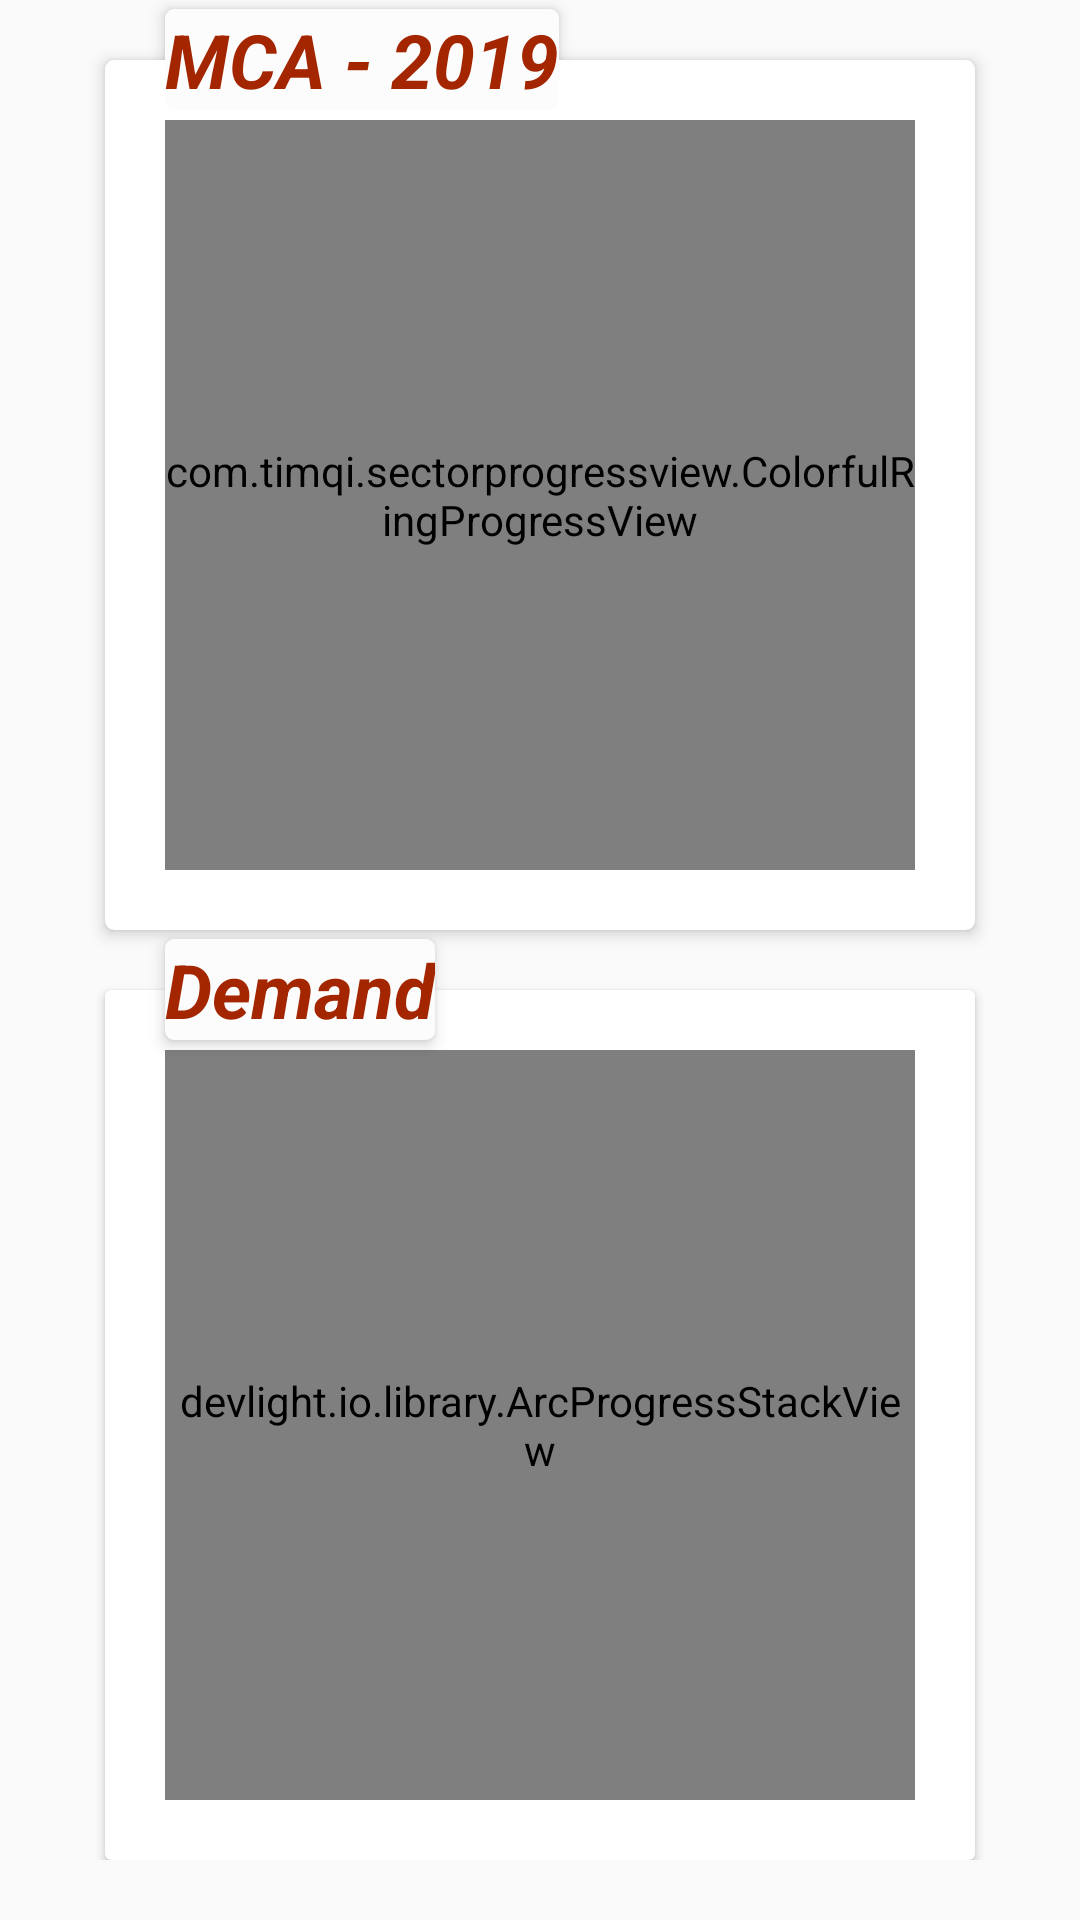

This screen was rendered from an Android layout file. Write that file and the resources it references.
<!-- AndroidManifest.xml: application theme AppTheme -->
<!-- res/layout/fragment_progress.xml -->
<?xml version="1.0" encoding="utf-8"?>
<FrameLayout xmlns:android="http://schemas.android.com/apk/res/android"
    xmlns:app="http://schemas.android.com/apk/res-auto"
    xmlns:tools="http://schemas.android.com/tools"
    android:layout_width="match_parent"
    android:layout_height="match_parent"
    tools:context=".ProgressFragment">

    <ScrollView
        android:layout_width="match_parent"
        android:layout_height="wrap_content">


    <android.support.constraint.ConstraintLayout
        android:layout_width="match_parent"
        android:layout_height="match_parent">

        <android.support.v7.widget.CardView
            android:id="@+id/crd_progress"
            android:layout_width="wrap_content"
            android:layout_height="wrap_content"
            android:layout_marginTop="@dimen/card_elevation"
            app:cardElevation="@dimen/card_elevation_min"
            app:cardCornerRadius="@dimen/card_elevation_min"
            app:layout_constraintEnd_toEndOf="parent"
            app:layout_constraintStart_toStartOf="parent"
            app:layout_constraintTop_toTopOf="parent">

            <com.timqi.sectorprogressview.ColorfulRingProgressView
                android:id="@+id/crpv"
                android:layout_width="250dp"
                android:layout_height="250dp"
                android:layout_margin="@dimen/card_elevation"
                app:bgColor="#e1e1e1"
                app:fgColorEnd="#ff4800"
                app:fgColorStart="#ffe400"
                app:percent="75"
                app:startAngle="270"
                app:strokeWidth="21dp" />
        </android.support.v7.widget.CardView>

        <android.support.v7.widget.CardView
            android:layout_width="wrap_content"
            android:layout_height="wrap_content"
            android:layout_marginStart="@dimen/card_elevation"
            android:layout_marginLeft="@dimen/card_elevation"
            android:layout_marginTop="@dimen/card_elevation_min"
            app:cardCornerRadius="@dimen/card_elevation_min"
            app:cardElevation="@dimen/card_elevation_min"
            app:layout_constraintStart_toStartOf="@id/crd_progress"
            app:layout_constraintTop_toTopOf="parent">

            <TextView
                android:background="@color/cardview_shadow_end_color"
                android:layout_width="wrap_content"
                android:layout_height="wrap_content"
                android:text="MCA - 2019"
                android:textColor="@color/colorPrimaryDark"
                android:textStyle="italic|bold"
                android:textSize="25sp" />

        </android.support.v7.widget.CardView>

        <android.support.v7.widget.CardView
            android:layout_width="wrap_content"
            android:layout_height="wrap_content"
            android:id="@+id/crd_progress_1"
            android:layout_marginTop="@dimen/card_elevation"
            app:layout_constraintStart_toStartOf="parent"
            app:layout_constraintTop_toBottomOf="@id/crd_progress"
            app:layout_constraintEnd_toEndOf="parent"
            >
            <devlight.io.library.ArcProgressStackView
                android:id="@+id/apsv"
                android:layout_width="250dp"
                android:layout_height="250dp"
                android:layout_margin="@dimen/card_elevation"
                app:apsv_rounded="true"
                app:apsv_shadowed="true"
                app:apsv_animated="true"
                app:apsv_dragged="false"
                app:apsv_leveled="true"
                app:apsv_typeface="fonts/agency.ttf"
                app:apsv_text_color="#fff"
                app:apsv_shadow_distance="5dp"
                app:apsv_shadow_angle="90"
                app:apsv_shadow_radius="10dp"
                app:apsv_shadow_color="#000"
                app:apsv_animation_duration="1000"
                app:apsv_interpolator="@android:anim/bounce_interpolator"
                app:apsv_draw_width="75%"
                app:apsv_model_offset="5dp"
                app:apsv_model_bg_enabled="true"
                app:apsv_start_angle="270"
                app:apsv_sweep_angle="360"
                app:apsv_indicator_orientation="vertical"
                app:apsv_preview_colors="@array/default_preview"
                app:apsv_preview_bg="#ccc"/>
        </android.support.v7.widget.CardView>
        <android.support.v7.widget.CardView
            android:layout_width="wrap_content"
            android:layout_height="wrap_content"
            android:layout_marginStart="@dimen/card_elevation"
            android:layout_marginLeft="@dimen/card_elevation"
            android:layout_marginTop="@dimen/card_elevation_min"
            app:cardCornerRadius="@dimen/card_elevation_min"
            app:cardElevation="@dimen/card_elevation_min"
            app:layout_constraintStart_toStartOf="@id/crd_progress_1"
            app:layout_constraintTop_toBottomOf="@id/crd_progress">

            <TextView
                android:background="@color/cardview_shadow_end_color"
                android:layout_width="wrap_content"
                android:layout_height="wrap_content"
                android:text="Demand"
                android:textColor="@color/colorPrimaryDark"
                android:textStyle="italic|bold"
                android:textSize="25sp" />

        </android.support.v7.widget.CardView>

    </android.support.constraint.ConstraintLayout>
    </ScrollView>

</FrameLayout>
<!-- resources referenced by this layout -->
<resources>
  <color name="colorPrimaryDark">#A32600</color>
  <dimen name="card_elevation">20dp</dimen>
  <dimen name="card_elevation_min">3dp</dimen>
  <style name="AppTheme" parent="Theme.AppCompat.Light.DarkActionBar">
          
          <item name="colorPrimary">@color/colorPrimary</item>
          <item name="colorPrimaryDark">@color/colorPrimaryDark</item>
          <item name="colorAccent">@color/colorAccent</item>
      </style>
  <color name="colorPrimary">#008577</color>
  <color name="colorAccent">#E42705</color>
</resources>
